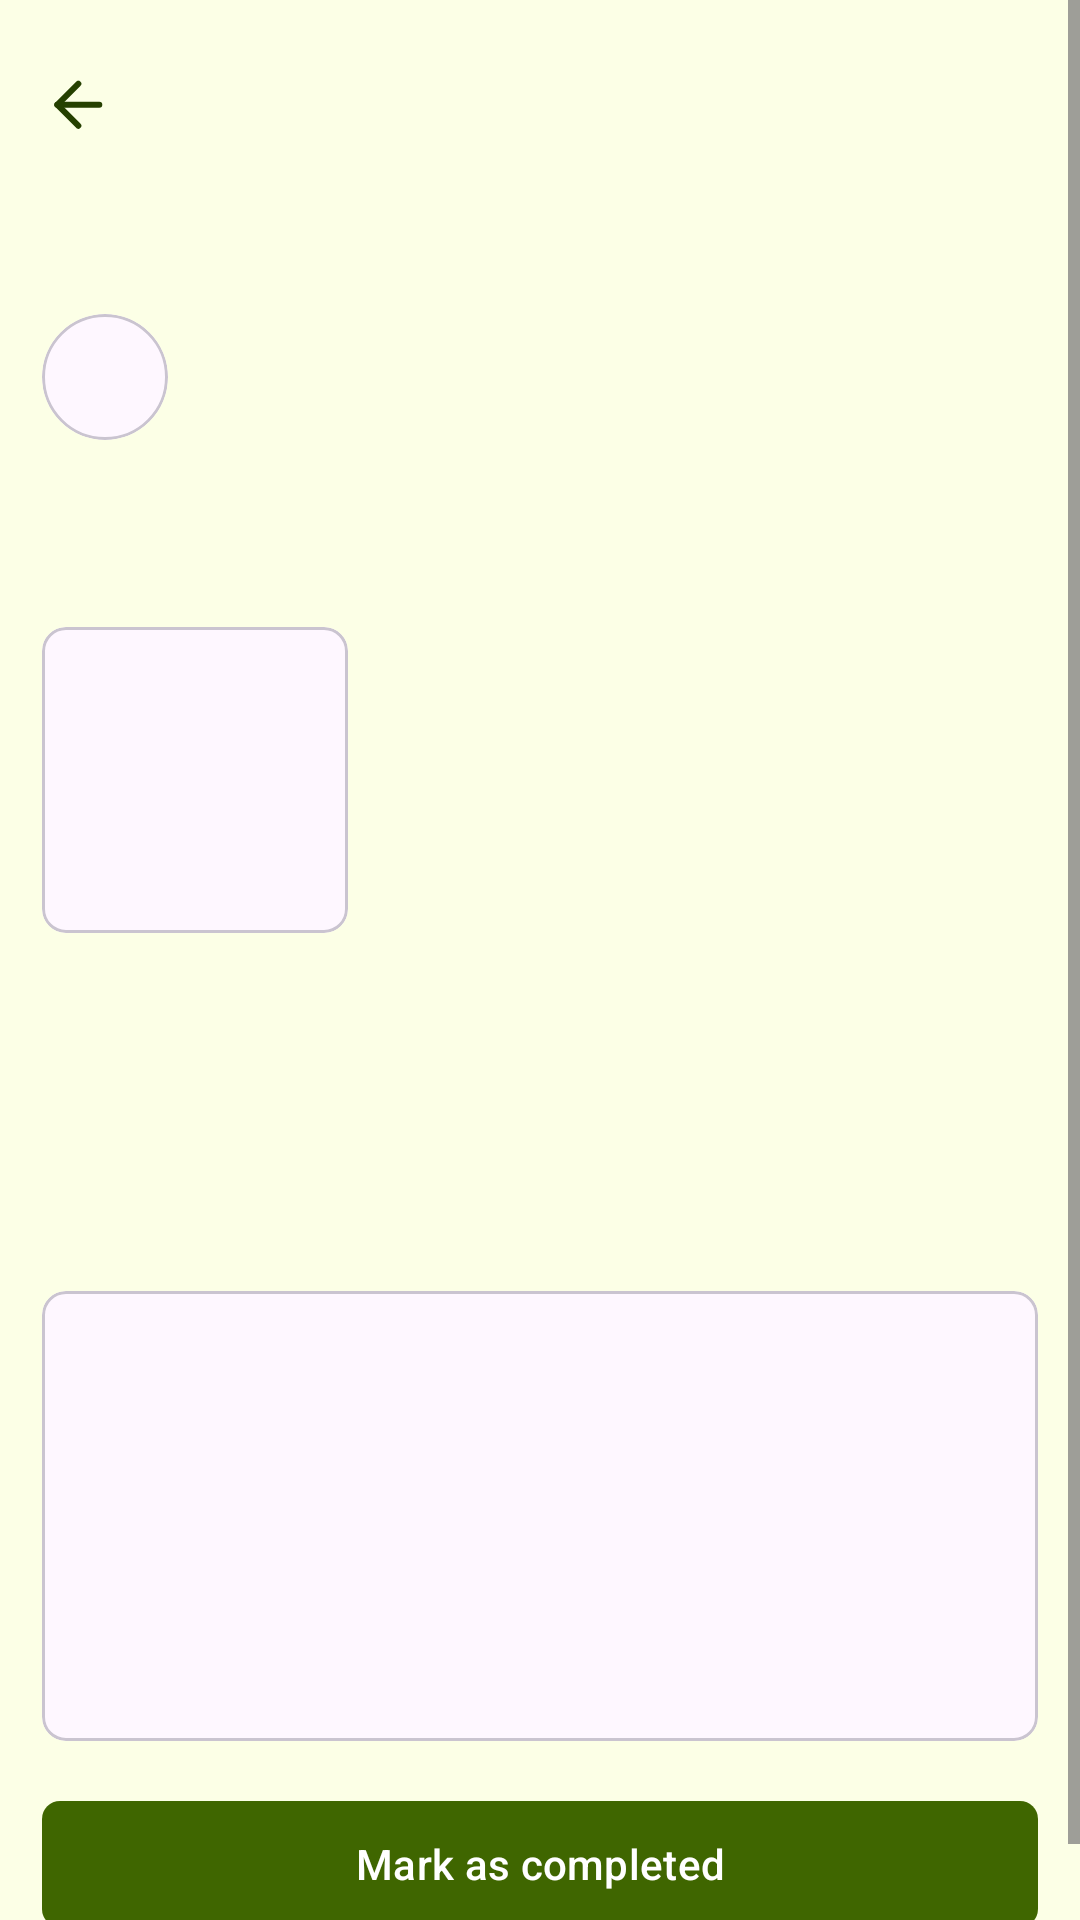

This screen was rendered from an Android layout file. Write that file and the resources it references.
<!-- AndroidManifest.xml: application theme Theme.EcoTracker -->
<!-- res/layout/activity_learning_lesson.xml -->
<?xml version="1.0" encoding="utf-8"?>
<ScrollView xmlns:android="http://schemas.android.com/apk/res/android"
    xmlns:app="http://schemas.android.com/apk/res-auto"
    android:layout_width="match_parent"
    android:layout_height="match_parent"
    android:background="@color/lime_1"
    android:fillViewport="true">

    <LinearLayout
        android:layout_width="match_parent"
        android:layout_height="wrap_content"
        android:orientation="vertical"
        android:paddingStart="14dp"
        android:paddingTop="20dp"
        android:paddingEnd="14dp"
        android:paddingBottom="20dp">

        <TextView
            android:id="@+id/backLink"
            android:layout_width="wrap_content"
            android:layout_height="wrap_content"
            android:drawableStart="@drawable/ic_arrow_left"
            android:drawablePadding="4dp"
            android:gravity="center_vertical"
            android:text=""
            android:textColor="@color/lime_10"
            android:textSize="22sp" />

        <TextView
            android:id="@+id/lessonNumberText"
            android:layout_width="match_parent"
            android:layout_height="wrap_content"
            android:gravity="center"
            android:textColor="@color/lime_10"
            android:textSize="34sp" />

        <LinearLayout
            android:layout_width="match_parent"
            android:layout_height="wrap_content"
            android:layout_marginTop="10dp"
            android:gravity="center_vertical"
            android:orientation="horizontal">

            <com.google.android.material.card.MaterialCardView
                android:layout_width="42dp"
                android:layout_height="42dp"
                app:cardCornerRadius="21dp"
                app:cardElevation="0dp">

                <ImageView
                    android:id="@+id/teacherImage"
                    android:layout_width="match_parent"
                    android:layout_height="match_parent"
                    android:scaleType="centerCrop" />
            </com.google.android.material.card.MaterialCardView>

            <LinearLayout
                android:layout_width="wrap_content"
                android:layout_height="wrap_content"
                android:layout_marginStart="10dp"
                android:orientation="vertical">

                <TextView
                    android:id="@+id/teacherNameText"
                    android:layout_width="wrap_content"
                    android:layout_height="wrap_content"
                    android:textColor="@color/lime_10"
                    android:textStyle="bold" />

                <TextView
                    android:id="@+id/teacherRoleText"
                    android:layout_width="wrap_content"
                    android:layout_height="wrap_content"
                    android:textColor="@color/lime_8"
                    android:textSize="12sp" />
            </LinearLayout>
        </LinearLayout>

        <TextView
            android:id="@+id/lessonTitleText"
            android:layout_width="match_parent"
            android:layout_height="wrap_content"
            android:layout_marginTop="18dp"
            android:gravity="center"
            android:textColor="@color/lime_10"
            android:textSize="24sp"
            android:textStyle="bold" />

        <LinearLayout
            android:layout_width="match_parent"
            android:layout_height="wrap_content"
            android:layout_marginTop="12dp"
            android:orientation="horizontal">

            <com.google.android.material.card.MaterialCardView
                android:layout_width="102dp"
                android:layout_height="102dp"
                app:cardCornerRadius="8dp"
                app:cardElevation="0dp">

                <ImageView
                    android:id="@+id/lessonImage"
                    android:layout_width="match_parent"
                    android:layout_height="match_parent"
                    android:scaleType="centerCrop" />
            </com.google.android.material.card.MaterialCardView>

            <TextView
                android:id="@+id/lessonIntroText"
                android:layout_width="0dp"
                android:layout_height="wrap_content"
                android:layout_marginStart="10dp"
                android:layout_weight="1"
                android:lineSpacingExtra="2dp"
                android:textColor="@color/lime_10"
                android:textSize="13sp" />
        </LinearLayout>

        <TextView
            android:id="@+id/sectionOneTitleText"
            android:layout_width="match_parent"
            android:layout_height="wrap_content"
            android:layout_marginTop="14dp"
            android:textColor="@color/lime_10"
            android:textStyle="bold" />

        <TextView
            android:id="@+id/sectionOneBodyText"
            android:layout_width="match_parent"
            android:layout_height="wrap_content"
            android:layout_marginTop="4dp"
            android:lineSpacingExtra="2dp"
            android:textColor="@color/lime_10"
            android:textSize="13sp" />

        <TextView
            android:id="@+id/sectionTwoTitleText"
            android:layout_width="match_parent"
            android:layout_height="wrap_content"
            android:layout_marginTop="12dp"
            android:textColor="@color/lime_10"
            android:textStyle="bold" />

        <TextView
            android:id="@+id/sectionTwoBodyText"
            android:layout_width="match_parent"
            android:layout_height="wrap_content"
            android:layout_marginTop="4dp"
            android:lineSpacingExtra="2dp"
            android:textColor="@color/lime_10"
            android:textSize="13sp" />

        <com.google.android.material.card.MaterialCardView
            android:id="@+id/bottomImageCard"
            android:layout_width="match_parent"
            android:layout_height="150dp"
            android:layout_marginTop="12dp"
            app:cardCornerRadius="8dp"
            app:cardElevation="0dp">

            <ImageView
                android:id="@+id/bottomImage"
                android:layout_width="match_parent"
                android:layout_height="match_parent"
                android:scaleType="centerCrop"
                android:visibility="gone" />
        </com.google.android.material.card.MaterialCardView>

        <TextView
            android:id="@+id/bottomCaptionText"
            android:layout_width="match_parent"
            android:layout_height="wrap_content"
            android:layout_marginTop="8dp"
            android:gravity="center"
            android:textColor="@color/lime_10"
            android:textSize="13sp"
            android:textStyle="bold"
            android:visibility="gone" />

        <com.google.android.material.button.MaterialButton
            android:id="@+id/markCompletedButton"
            android:layout_width="match_parent"
            android:layout_height="50dp"
            android:layout_marginTop="16dp"
            android:text="@string/mark_completed"
            android:textAllCaps="false"
            android:textColor="@android:color/white"
            app:backgroundTint="@color/lime_9"
            app:cornerRadius="6dp" />
    </LinearLayout>
</ScrollView>
<!-- resources referenced by this layout -->
<resources>
  <color name="lime_1">#FCFFE6</color>
  <color name="lime_10">#254000</color>
  <color name="lime_8">#5B8C00</color>
  <color name="lime_9">#3F6600</color>
  <!-- drawable ic_arrow_left (drawable) -->
  <?xml version="1.0" encoding="utf-8"?>
  <vector xmlns:android="http://schemas.android.com/apk/res/android"
      android:width="24dp"
      android:height="24dp"
      android:viewportWidth="24"
      android:viewportHeight="24">
  
      <path
          android:fillColor="@android:color/transparent"
          android:pathData="M19.1011,12.2603H5.10107"
          android:strokeColor="#254000"
          android:strokeLineCap="round"
          android:strokeLineJoin="round"
          android:strokeWidth="2" />
  
      <path
          android:fillColor="@android:color/transparent"
          android:pathData="M12.1011,19.2603L5.10107,12.2603L12.1011,5.26025"
          android:strokeColor="#254000"
          android:strokeLineCap="round"
          android:strokeLineJoin="round"
          android:strokeWidth="2" />
  </vector>
  <string name="mark_completed">Mark as completed</string>
  <style name="Theme.EcoTracker" parent="Theme.Material3.Light.NoActionBar">
          <item name="colorPrimary">@color/lime_7</item>
          <item name="colorSecondary">@color/lime_6</item>
          <item name="android:statusBarColor">@color/lime_1</item>
          <item name="android:navigationBarColor">@color/lime_1</item>
          <item name="android:windowLightStatusBar">true</item>
          <item name="android:windowLightNavigationBar">true</item>
      </style>
  <color name="lime_7">#7CB305</color>
  <color name="lime_6">#A0D911</color>
</resources>
